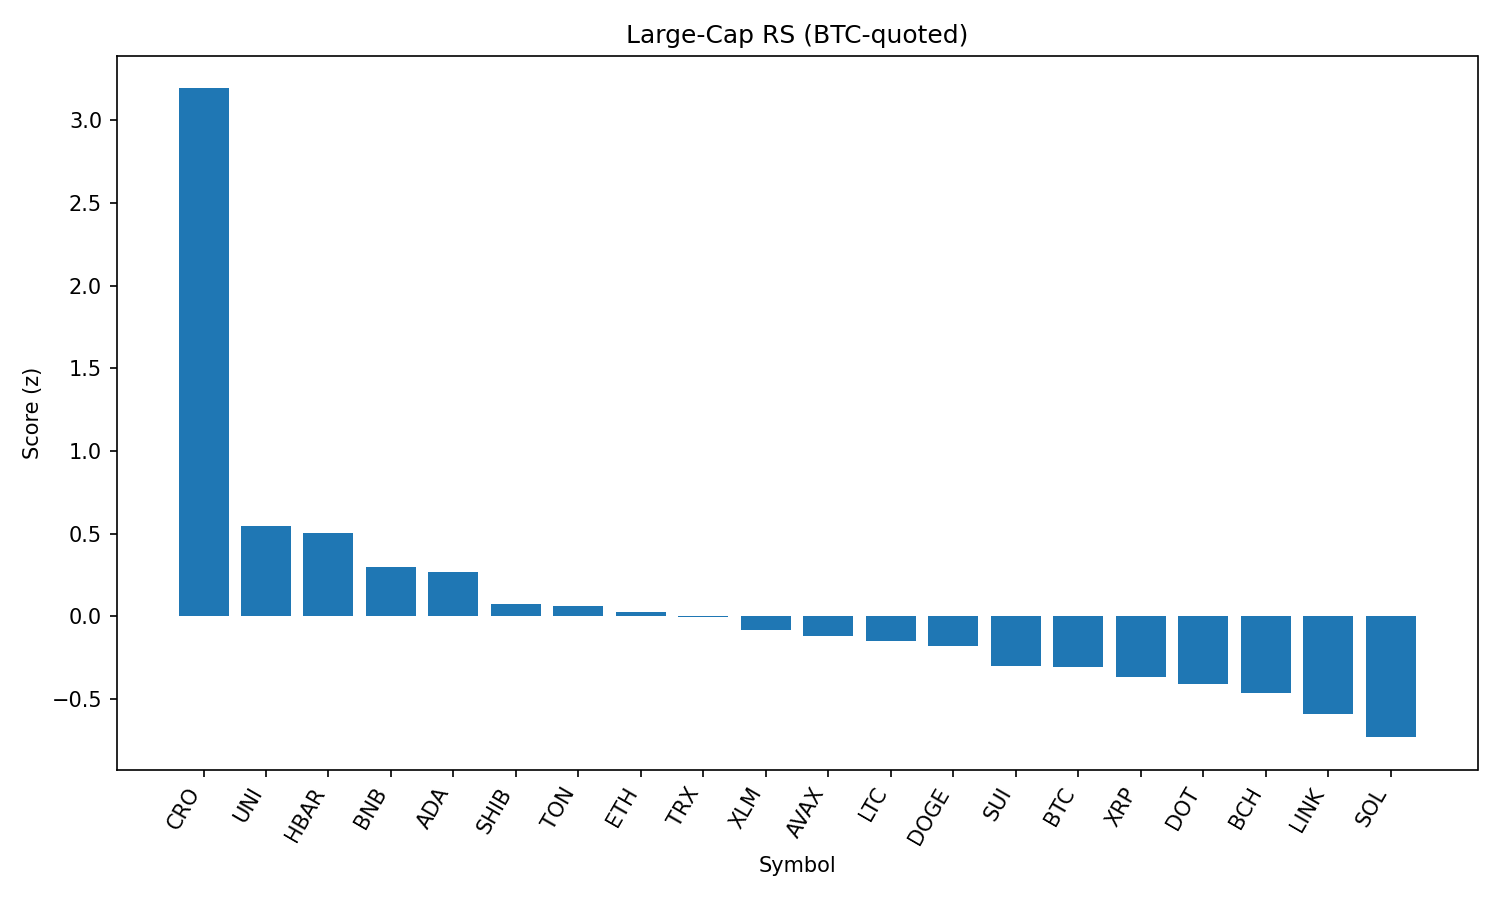

Values plotted in this chart, from the file beside it:
rank, name, symbol, price_btc, price_usd, pct_1h_btc, pct_24h_btc, pct_7d_btc, market_cap_rank, market_cap_usd, volume_usd, score
1, Cronos, CRO, 2.81e-06, 0.3045, 1.389, 5.126, 111.6, 22, 10230065574, 703885867, 3.193
2, Uniswap, UNI, 8.986e-05, 9.73, 0.5757, 1.202, -7.389, 34, 5837843976, 361706969, 0.5443
3, Hedera, HBAR, 2.11e-06, 0.2286, 0.6383, 0.6399, -2.476, 24, 9691901720, 351627244, 0.5021
4, BNB, BNB, 0.007943, 860.1, 0.2025, 1.619, 3.4, 5, 119725366891, 1481478965, 0.2981
5, Cardano, ADA, 7.71e-06, 0.8349, 0.142, 1.904, -1.901, 11, 30455860901, 1772971663, 0.2701
6, Shiba Inu, SHIB, 1.14269e-10, 1.237e-05, -0.05802, 1.964, 0.577, 30, 7289584332, 284403551, 0.07255
7, Toncoin, TON, 2.855e-05, 3.09, 0.02034, 1.653, -2.818, 29, 7936027654, 211113041, 0.06071
8, Ethereum, ETH, 0.04058, 4394, 0.05605, 1.118, -0.936, 2, 530356103651, 38526187078, 0.02843
9, TRON, TRX, 3.14e-06, 0.3396, 0.02424, 1.308, 0.344, 10, 32141037289, 1125756075, -0.00145
10, Stellar, XLM, 3.34e-06, 0.3615, 0.2545, 0.1613, -7.834, 20, 11343396829, 397242970, -0.08533
11, Avalanche, AVAX, 0.0002197, 23.79, 0.5593, -1.506, 0.1468, 23, 10041817821, 738419875, -0.1162
12, Litecoin, LTC, 0.001021, 110.6, -0.09933, 1.349, -2.461, 27, 8429071867, 592485295, -0.1486
13, Dogecoin, DOGE, 2e-06, 0.2167, -0.1879, 1.614, -2.295, 9, 32661108805, 2265440924, -0.1769
14, Sui, SUI, 3.062e-05, 3.32, 0.148, -0.2717, -6.238, 19, 11635447941, 1584299506, -0.3037
15, Bitcoin, BTC, 1.0, 108288, 0.0, 0.0, 0.0, 1, 2156398251796, 54640077320, -0.3096
16, XRP, XRP, 2.61e-05, 2.83, -0.02998, 0.09208, -0.7989, 3, 168111071526, 7103799169, -0.3682
17, Polkadot, DOT, 3.513e-05, 3.8, -0.03892, 0.06154, -2.316, 35, 5788957837, 402137324, -0.4075
18, Bitcoin Cash, BCH, 0.004911, 531.8, 0.1101, -0.7857, -3.782, 21, 10586566942, 325768020, -0.4643
19, Chainlink, LINK, 0.0002158, 23.36, -0.136, -0.1822, -4.401, 13, 15843374874, 1721196199, -0.5895
20, Solana, SOL, 0.001898, 205.6, -0.1352, -1.069, 6.01, 6, 111184234869, 12046831324, -0.7315
21, Hyperliquid, HYPE, 0.0004076, 44.14, -1.078, 0.8343, 6.837, 17, 11952440210, 361451598, -1.326
